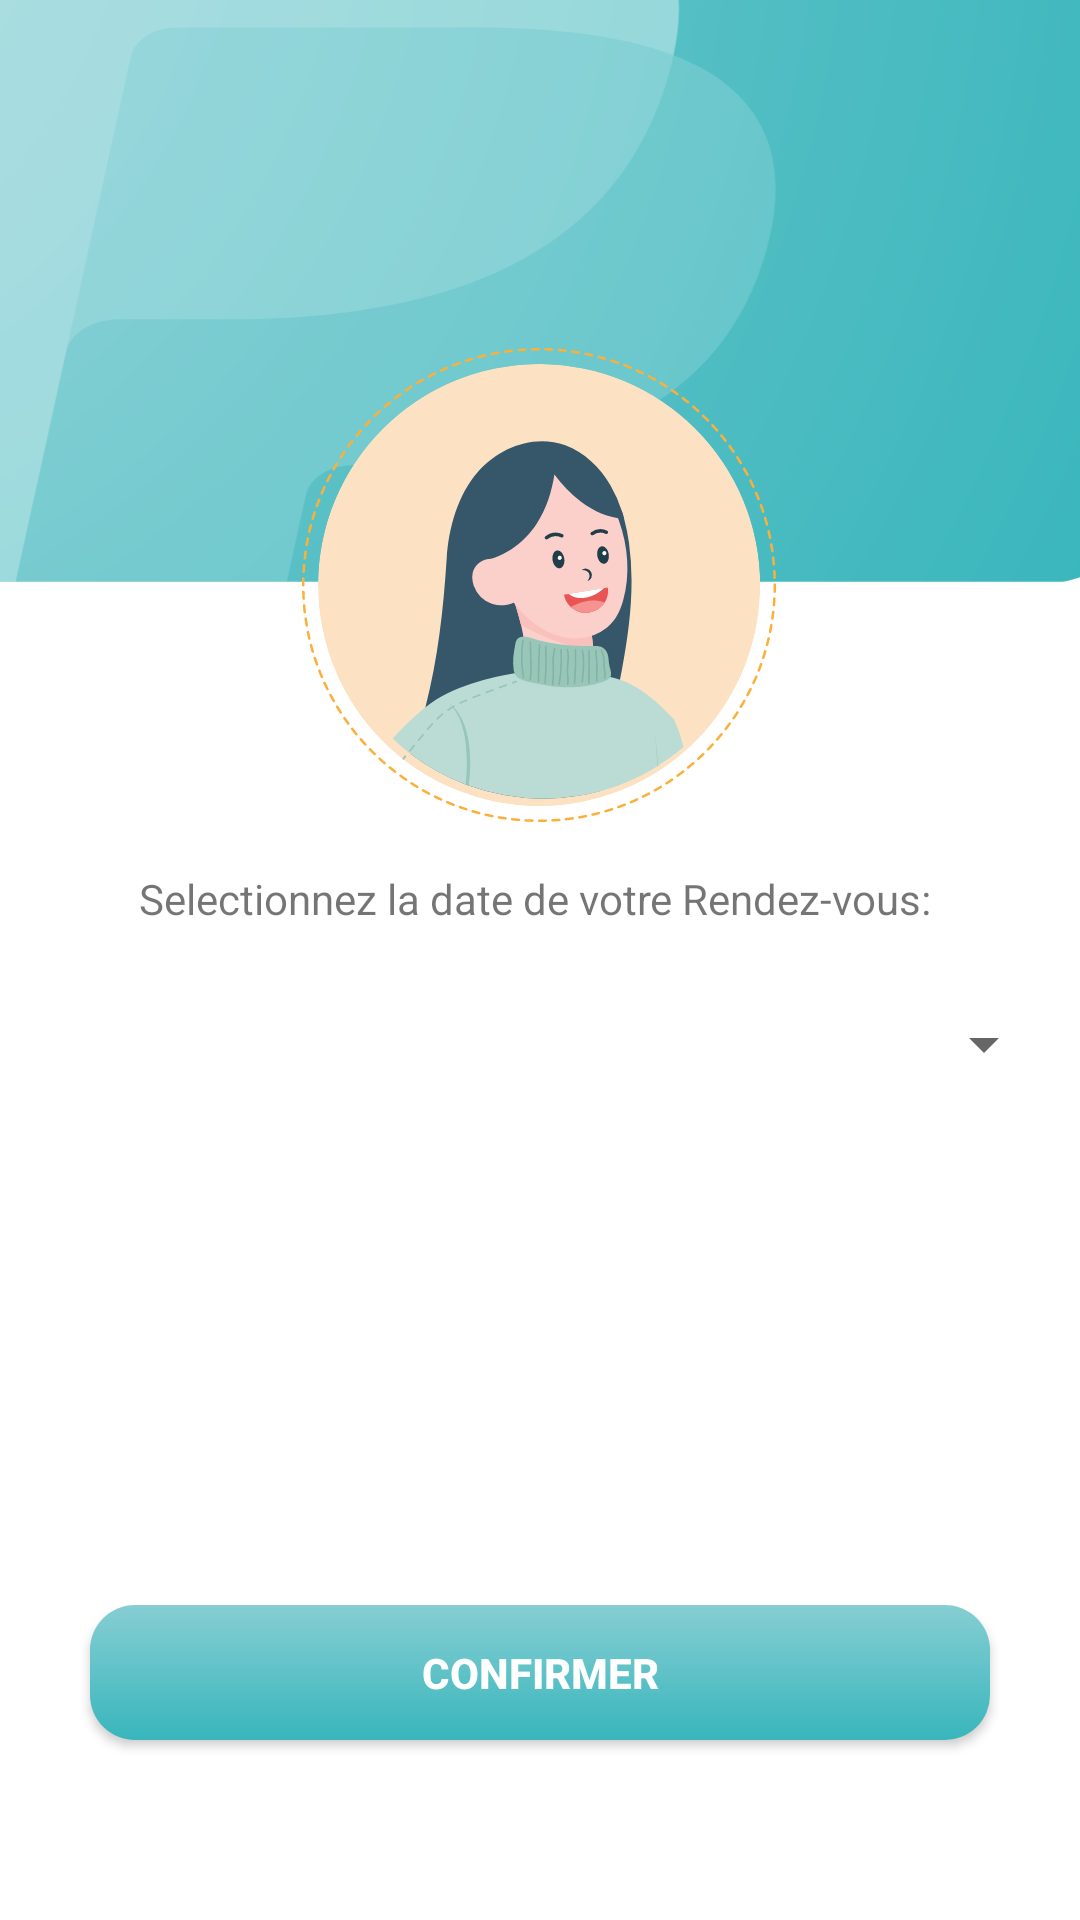

Here is an Android app screen rendered from its layout file. Give the layout XML and the strings, colors and styles it references.
<!-- AndroidManifest.xml: application theme Theme.ProjetTDM -->
<!-- res/layout/fragment_randez_vous.xml -->
<?xml version="1.0" encoding="utf-8"?>
<FrameLayout xmlns:android="http://schemas.android.com/apk/res/android"
    xmlns:app="http://schemas.android.com/apk/res-auto"
    xmlns:tools="http://schemas.android.com/tools"
    android:layout_width="match_parent"
    android:layout_height="match_parent"
    tools:context=".medecin.randezVousFragment">

    <androidx.constraintlayout.widget.ConstraintLayout
        android:layout_width="match_parent"
        android:layout_height="match_parent">

        <ImageView
            android:id="@+id/imageView5"
            android:layout_width="421dp"
            android:layout_height="195dp"
            android:src="@drawable/ic_header"
            app:layout_constraintEnd_toEndOf="parent"
            app:layout_constraintStart_toStartOf="parent"
            app:layout_constraintTop_toTopOf="parent" />

        <ImageView
            android:id="@+id/imageView2"
            android:layout_width="158dp"
            android:layout_height="158dp"
            android:layout_marginTop="52dp"
            android:src="@drawable/ic_avatar"
            app:layout_constraintBottom_toBottomOf="@+id/imageView5"
            app:layout_constraintEnd_toEndOf="parent"
            app:layout_constraintHorizontal_bias="0.498"
            app:layout_constraintStart_toStartOf="parent"
            app:layout_constraintTop_toBottomOf="@+id/imageView5" />


        <TextView
            android:id="@+id/textView12"
            android:layout_width="wrap_content"
            android:layout_height="wrap_content"
            android:layout_marginTop="16dp"
            android:text="Selectionnez la date de votre Rendez-vous: "
            app:layout_constraintEnd_toEndOf="parent"
            app:layout_constraintStart_toStartOf="parent"
            app:layout_constraintTop_toBottomOf="@+id/imageView2" />

        <Spinner
            android:id="@+id/spinner_sample"
            android:layout_width="0dp"
            android:layout_height="46dp"
            android:layout_alignParentStart="true"
            android:layout_alignParentLeft="true"
            android:layout_alignParentTop="true"
            android:layout_alignParentEnd="true"
            android:layout_alignParentRight="true"
            android:layout_marginStart="8dp"
            android:layout_marginLeft="8dp"
            android:layout_marginTop="16dp"
            android:layout_marginEnd="8dp"
            android:layout_marginRight="8dp"
            app:layout_constraintEnd_toEndOf="parent"
            app:layout_constraintStart_toStartOf="parent"
            app:layout_constraintTop_toBottomOf="@+id/textView12"
            tools:ignore="MissingConstraints" />

        <androidx.appcompat.widget.AppCompatButton
            android:id="@+id/prendreRanderVous"
            android:layout_width="300dp"
            android:layout_height="45dp"
            android:layout_marginBottom="60dp"
            android:width="200dp"
            android:background="@drawable/gredient_radial"
            android:text="Confirmer"
            android:textColor="#FFFF"
            android:textStyle="bold"
            app:layout_constraintBottom_toBottomOf="parent"
            app:layout_constraintEnd_toEndOf="parent"
            app:layout_constraintStart_toStartOf="parent" />


    </androidx.constraintlayout.widget.ConstraintLayout>
</FrameLayout>
<!-- resources referenced by this layout -->
<resources>
  <!-- drawable gredient_radial (drawable) -->
  <?xml version="1.0" encoding="utf-8"?>
  <shape xmlns:android="http://schemas.android.com/apk/res/android"
      android:padding="15dp"
  
      android:shape="rectangle"
      >
  
      <gradient
          android:type="linear"
          android:angle="-45"
          android:startColor="#86CED3"
          android:endColor="#38B6BC" />
      <corners android:topRightRadius="15dp"
          android:topLeftRadius="15dp"
          android:bottomLeftRadius="15dp"
          android:bottomRightRadius="15dp"
  
          />
  </shape>
  <!-- drawable ic_avatar: vector/xml drawable (drawable, 32933 chars, omitted) -->
  <!-- drawable ic_header: vector/xml drawable (drawable, 2861 chars, omitted) -->
  <style name="Theme.ProjetTDM" parent="Theme.MaterialComponents.DayNight.DarkActionBar">
          
  
          <item name="colorOnPrimary">@color/white</item>
          
          <item name="colorSecondary">@color/teal_200</item>
          <item name="colorSecondaryVariant">@color/teal_700</item>
          <item name="colorOnSecondary">@color/black</item>
          
          <item name="android:statusBarColor" tools:targetApi="l">?attr/colorPrimaryVariant</item>
          
      </style>
  <!-- not gathered from this repository: default colours our renderer supplied (Android Studio template values) -->
  <color name="teal_200">#FF03DAC5</color>
  <color name="teal_700">#FF018786</color>
  <color name="black">#FF000000</color>
  <color name="white">#FFFFFFFF</color>
</resources>
